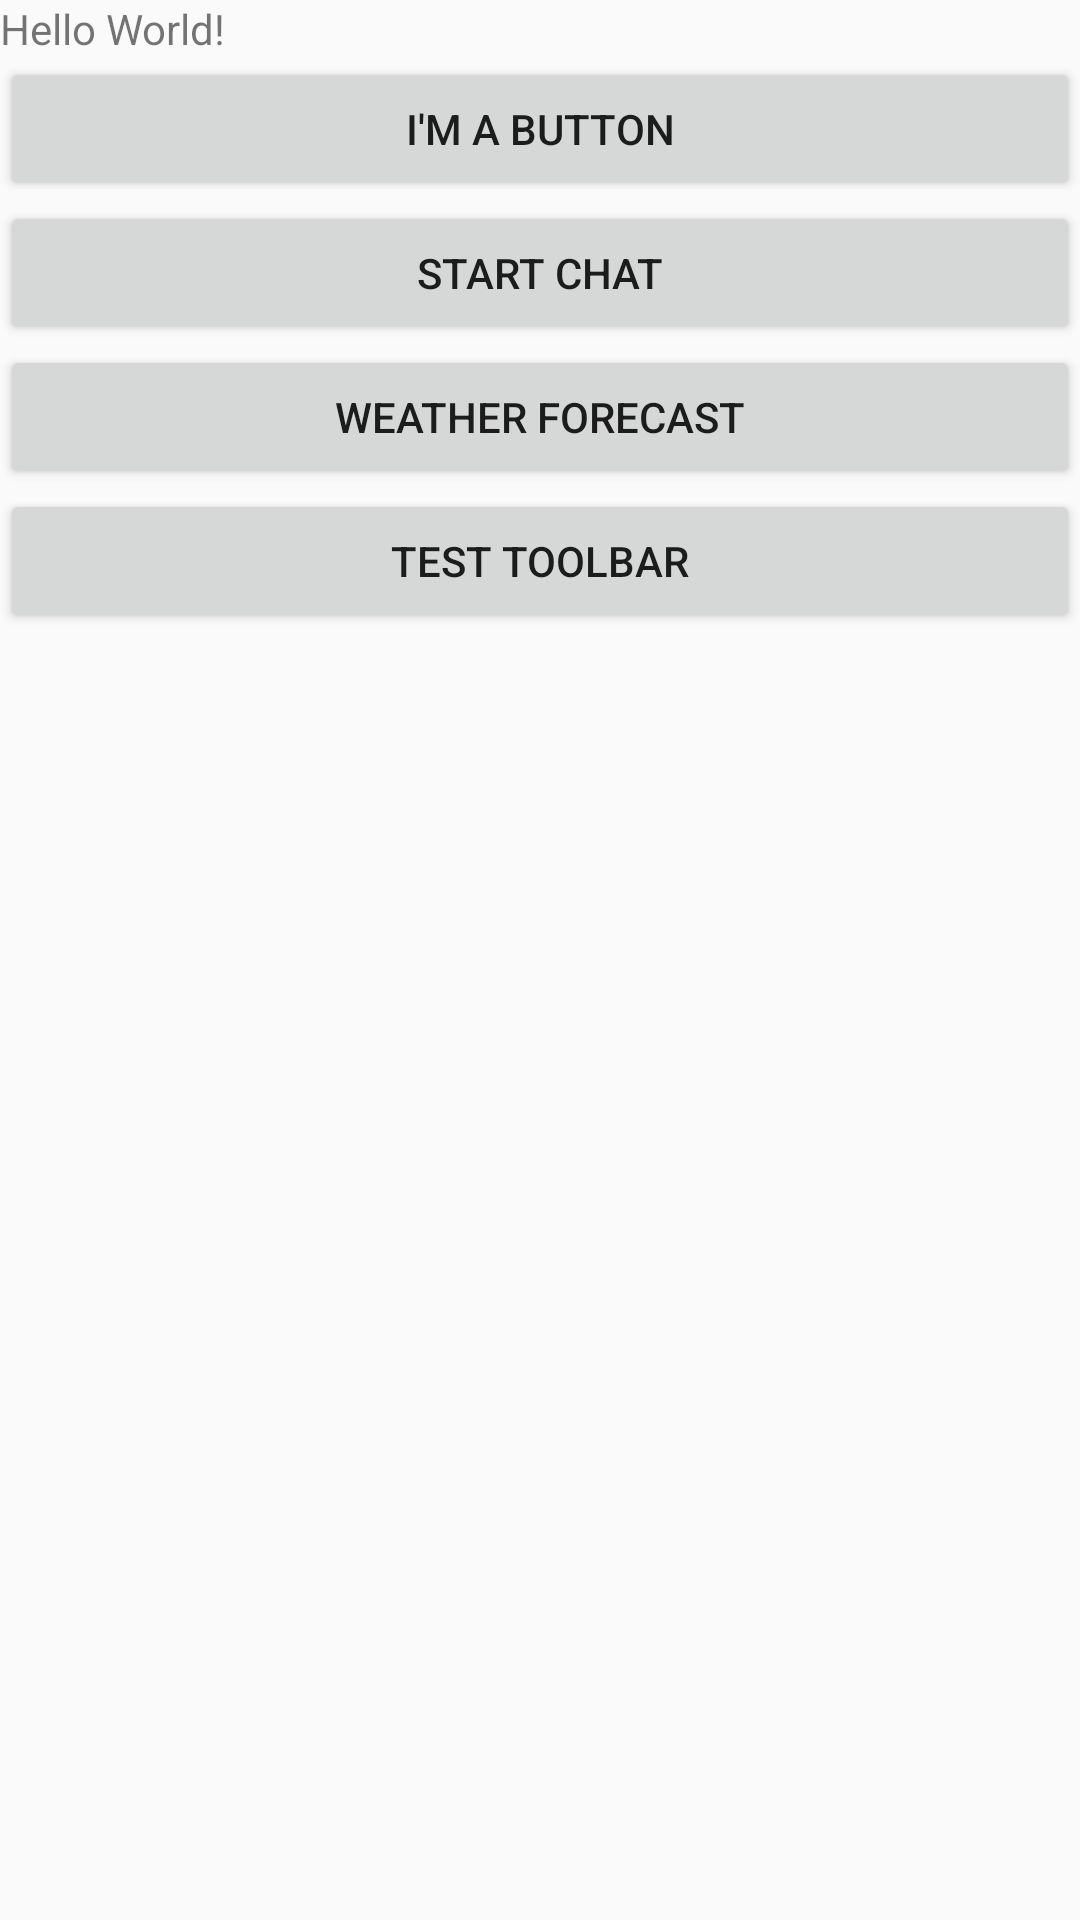

Layout XML and referenced resources for this Android screen:
<!-- AndroidManifest.xml: application theme AppTheme -->
<!-- res/layout/activity_start.xml -->
<?xml version="1.0" encoding="utf-8"?>
<LinearLayout xmlns:android="http://schemas.android.com/apk/res/android"
    xmlns:app="http://schemas.android.com/apk/res-auto"
    xmlns:tools="http://schemas.android.com/tools"
    android:layout_width="match_parent"
    android:layout_height="match_parent"
    android:orientation="vertical"
    tools:context=".StartActivity">

    <TextView
        android:layout_width="wrap_content"
        android:layout_height="wrap_content"
        android:text="@string/helloMessage"
        app:layout_constraintBottom_toBottomOf="parent"
        app:layout_constraintLeft_toLeftOf="parent"
        app:layout_constraintRight_toRightOf="parent"
        app:layout_constraintTop_toTopOf="parent" />

    <Button
        android:id="@+id/button5"
        android:layout_width="match_parent"
        android:layout_height="wrap_content"
        android:text="@string/buttonText" />

    <Button
        android:id="@+id/startChatBtn"
        android:layout_width="match_parent"
        android:layout_height="wrap_content"
        android:text="@string/startChatBtn"/>

    <Button
        android:id="@+id/startWeatherForecastBtn"
        android:layout_width="match_parent"
        android:layout_height="wrap_content"
        android:text="@string/startWeatherForecastBtn"/>

    <Button
        android:id="@+id/testToolbar"
        android:layout_width="match_parent"
        android:layout_height="wrap_content"
        android:text="Test Toolbar" />

</LinearLayout>
<!-- resources referenced by this layout -->
<resources>
  <string name="buttonText">I\'m a button</string>
  <string name="helloMessage">Hello World!</string>
  <string name="startChatBtn">Start Chat</string>
  <string name="startWeatherForecastBtn">Weather Forecast</string>
  <style name="AppTheme" parent="Theme.AppCompat.Light.NoActionBar">
          <item name="android:windowActionBar">false</item>
          <item name="android:windowNoTitle">true</item>
  
      </style>
</resources>
